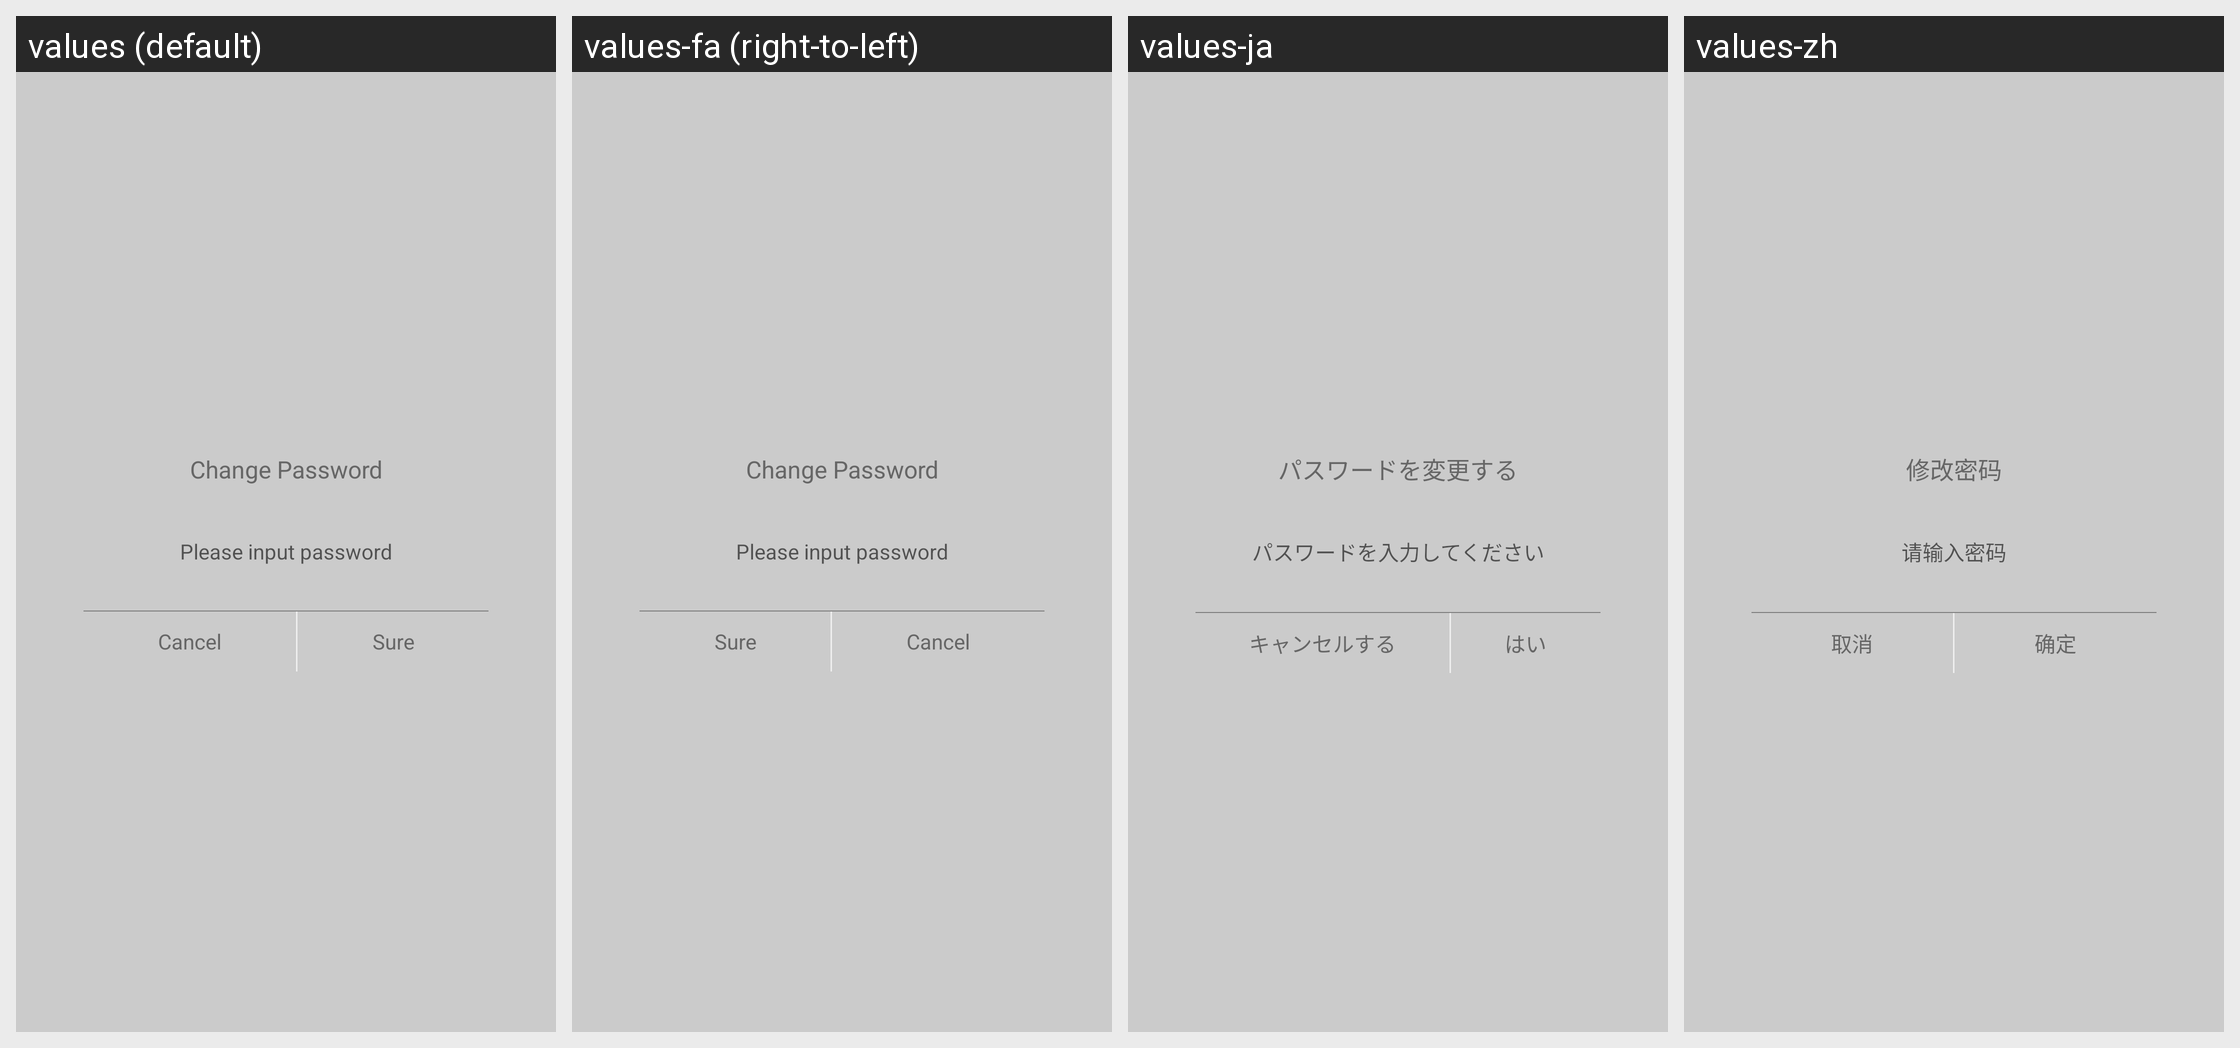

For this localized Android screen grid, give each drawn string resource with its value in every locale shown.
Android screen res/layout/dialog_layout_input.xml rendered under 4 locales, left to right: values (default), values-fa (right-to-left), values-ja, values-zh. Device: Nexus 5 (rendered at 1080×1920; each locale shown at half size, 540×960, under a caption strip naming it); theme AppTheme.
Other locales in the repository, not shown: values-ar, values-as, values-bg, values-bs, values-ca, values-cs, values-da, values-de, values-el, values-en, values-es-rUS, values-fi, values-fr, values-hi, values-hr, values-hu, values-in, values-it, values-iw, values-kn, values-ko, values-lt, values-lv, values-mk, values-ml, values-mr, values-nb, values-ne, values-nl, values-or, values-pl, values-pt-rPT, values-ro, values-ru, values-si, values-sk, values-sl, values-sr, values-sv, values-te, values-th, values-tl, values-tr, values-uk, values-vi, values-zh-rCN, values-zh-rHK, values-zh-rTW.
Strings drawn on this screen, with the default value and each locale's value (text and hints the layout hard-codes, and strings that could not be matched under every locale, appear in the picture but are not listed):

setting_user
  values: Change Password
  values-fa: Change Password  [not translated; the default value is used]
  values-ja: パスワードを変更する
  values-zh: 修改密码

add_device_danale_wifi_pass
  values: Please input password
  values-fa: Please input password  [not translated; the default value is used]
  values-ja: パスワードを入力してください
  values-zh: 请输入密码

cancel
  values: Cancel
  values-fa: Cancel  [not translated; the default value is used]
  values-ja: キャンセルする
  values-zh: 取消

sure
  values: Sure
  values-fa: Sure  [not translated; the default value is used]
  values-ja: はい
  values-zh: 确定
